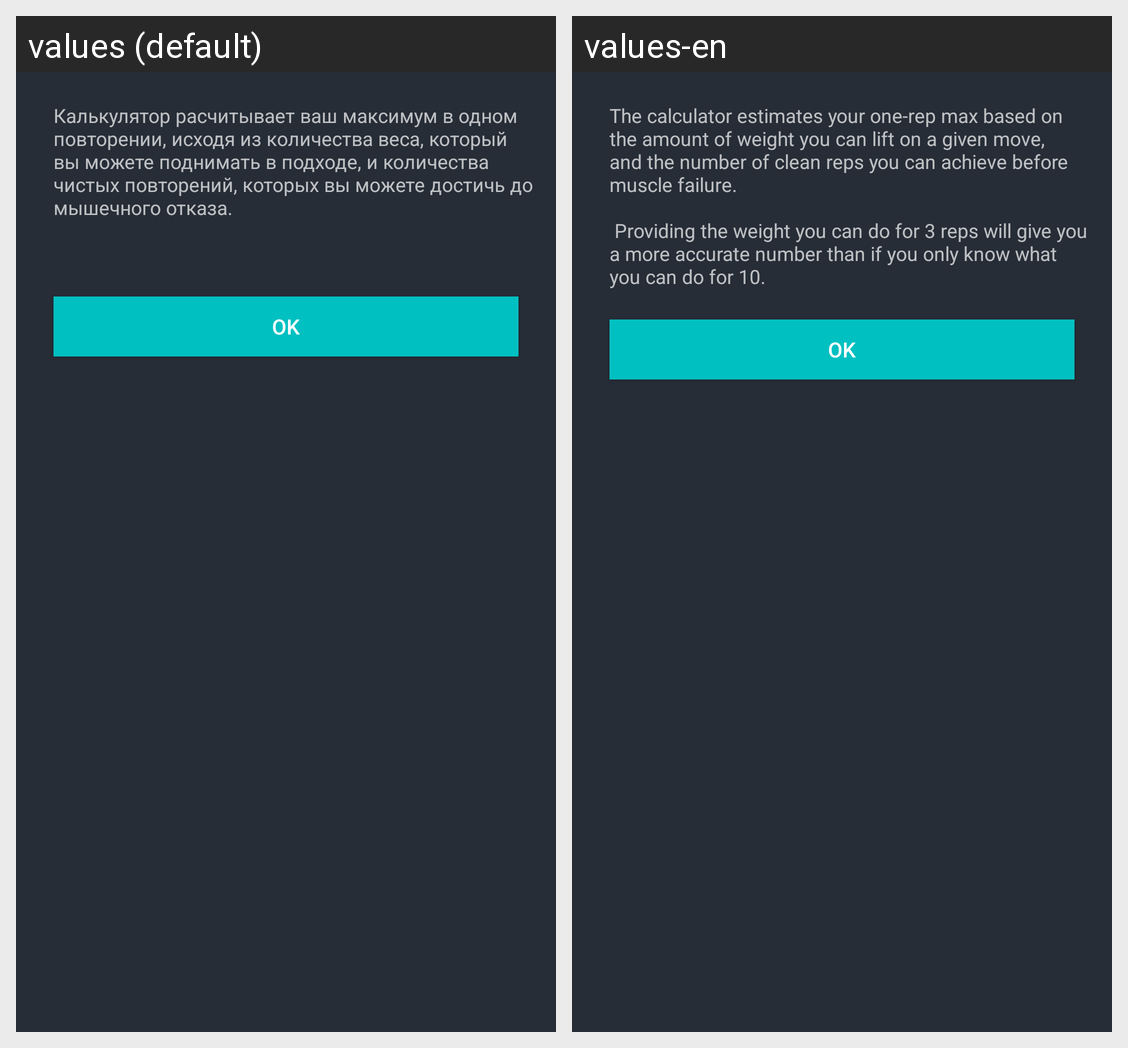

Strings drawn on this Android screen and how each of the app's shown locales translates them:
Android screen res/layout/activity_max_weight_dialog.xml rendered under 2 locales, left to right: values (default), values-en. Device: Nexus 5 (rendered at 1080×1920; each locale shown at half size, 540×960, under a caption strip naming it); theme Theme.AppCompat.NoActionBar.
Strings drawn on this screen, with the default value and each locale's value (text and hints the layout hard-codes, and strings that could not be matched under every locale, appear in the picture but are not listed):

max_weight_opis
  values: Калькулятор расчитывает ваш максимум в одном повторении, исходя из количества веса, который вы можете поднимать в подходе, и количества чистых повторений, которых вы можете достичь до мышечного отказа. 
      
      
  values-en: The calculator estimates your one-rep max based on the amount of weight you can lift on a given move, and the number of clean reps you can achieve before muscle failure. 
      
       Providing the weight you can do for 3 reps will give you a more accurate number than if you only know what you can do for 10.

ok
  values: OK
  values-en: ok
